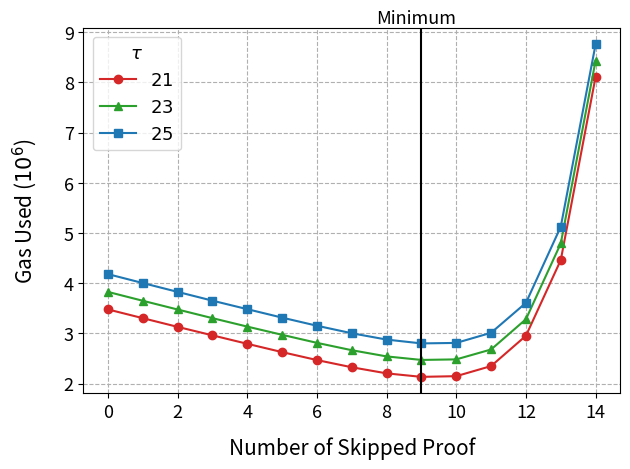

Generate this figure with matplotlib:
# Copyright 2024 justin
# 
# Licensed under the Apache License, Version 2.0 (the "License");
# you may not use this file except in compliance with the License.
# You may obtain a copy of the License at
# 
#     http://www.apache.org/licenses/LICENSE-2.0
# 
# Unless required by applicable law or agreed to in writing, software
# distributed under the License is distributed on an "AS IS" BASIS,
# WITHOUT WARRANTIES OR CONDITIONS OF ANY KIND, either express or implied.
# See the License for the specific language governing permissions and
# limitations under the License.
import matplotlib.pyplot as plt
import matplotlib.lines as mlines
import numpy as np
data = [
  [ '0', '3477259', 'λ2048', 'T2^21' ],
  [ '0', '3826182', 'λ2048', 'T2^23' ],
  [ '0', '4180322', 'λ2048', 'T2^25' ],
  [ '1', '3302900', 'λ2048', 'T2^21' ],
  [ '1', '3649559', 'λ2048', 'T2^23' ],
  [ '1', '4002690', 'λ2048', 'T2^25' ],
  [ '2', '3129633', 'λ2048', 'T2^21' ],
  [ '2', '3475634', 'λ2048', 'T2^23' ],
  [ '2', '3826551', 'λ2048', 'T2^25' ],
  [ '3', '2960686', 'λ2048', 'T2^21' ],
  [ '3', '3303148', 'λ2048', 'T2^23' ],
  [ '3', '3651469', 'λ2048', 'T2^25' ],
  [ '4', '2792283', 'λ2048', 'T2^21' ],
  [ '4', '3134860', 'λ2048', 'T2^23' ],
  [ '4', '3482112', 'λ2048', 'T2^25' ],
  [ '5', '2626659', 'λ2048', 'T2^21' ],
  [ '5', '2971324', 'λ2048', 'T2^23' ],
  [ '5', '3313537', 'λ2048', 'T2^25' ],
  [ '6', '2468299', 'λ2048', 'T2^21' ],
  [ '6', '2811170', 'λ2048', 'T2^23' ],
  [ '6', '3151914', 'λ2048', 'T2^25' ],
  [ '7', '2324793', 'λ2048', 'T2^21' ],
  [ '7', '2664384', 'λ2048', 'T2^23' ],
  [ '7', '3002151', 'λ2048', 'T2^25' ],
  [ '8', '2203286', 'λ2048', 'T2^21' ],
  [ '8', '2540952', 'λ2048', 'T2^23' ],
  [ '8', '2876089', 'λ2048', 'T2^25' ],
  [ '9', '2133372', 'λ2048', 'T2^21' ],
  [ '9', '2470594', 'λ2048', 'T2^23' ],
  [ '9', '2799805', 'λ2048', 'T2^25' ],
  [ '10', '2147290', 'λ2048', 'T2^21' ],
  [ '10', '2481625', 'λ2048', 'T2^23' ],
  [ '10', '2809564', 'λ2048', 'T2^25' ],
  [ '11', '2348458', 'λ2048', 'T2^21' ],
  [ '11', '2678874', 'λ2048', 'T2^23' ],
  [ '11', '3011533', 'λ2048', 'T2^25' ],
  [ '12', '2952367', 'λ2048', 'T2^21' ],
  [ '12', '3281754', 'λ2048', 'T2^23' ],
  [ '12', '3607656', 'λ2048', 'T2^25' ],
  [ '13', '4460145', 'λ2048', 'T2^21' ],
  [ '13', '4790519', 'λ2048', 'T2^23' ],
  [ '13', '5125162', 'λ2048', 'T2^25' ],
  [ '14', '8111726', 'λ2048', 'T2^21' ],
  [ '14', '8434021', 'λ2048', 'T2^23' ],
  [ '14', '8759346', 'λ2048', 'T2^25' ]
]
ts = ["21", "23",  "25"]
colors = ["tab:red", "tab:green", "tab:blue"]
 # circle, triangle, square
markers = ['o', '^', 's']
x = [[],[],[]]
y = [[],[],[]]
for i in range(len(data)):
    x[i%3].append(int(data[i][0]))
    y[i%3].append(int(data[i][1]))
for i in range(3):
    plt.plot(x[i], y[i], color=colors[i], label="$"+ts[i]+"$", marker=markers[i])
plt.axvline(x=9.00000001, color='black')
plt.text(10, 9180000, 'Minimum', ha='right', fontsize=13)
# plt.annotate('Minimum', xy=(10.00000001, 4200000), xytext=(0, 50), 
#              textcoords='offset points', ha='right', va='bottom',
#              arrowprops=dict(arrowstyle='->', connectionstyle='arc3,rad=0'))

plt.legend(title=r'$\tau$', fontsize=13, title_fontsize=13)
plt.xlabel('Number of Skipped Proof', labelpad= 10.9,fontsize=15 ) 
plt.ylabel('Gas Used ($10^6$)', labelpad= 18, fontsize=15)
plt.gca().yaxis.get_offset_text().set_visible(False)
plt.xticks(fontsize=13)
plt.yticks(fontsize=13)
# Adjust the bottom margin
#plt.subplots_adjust(top=0.55)
plt.subplots_adjust(bottom=0.1)
plt.grid(True, linestyle="--")
plt.tight_layout()
plt.savefig('8. Delta Chart when Proof Length And Element Pruning Applied.png', dpi=500)
plt.show()